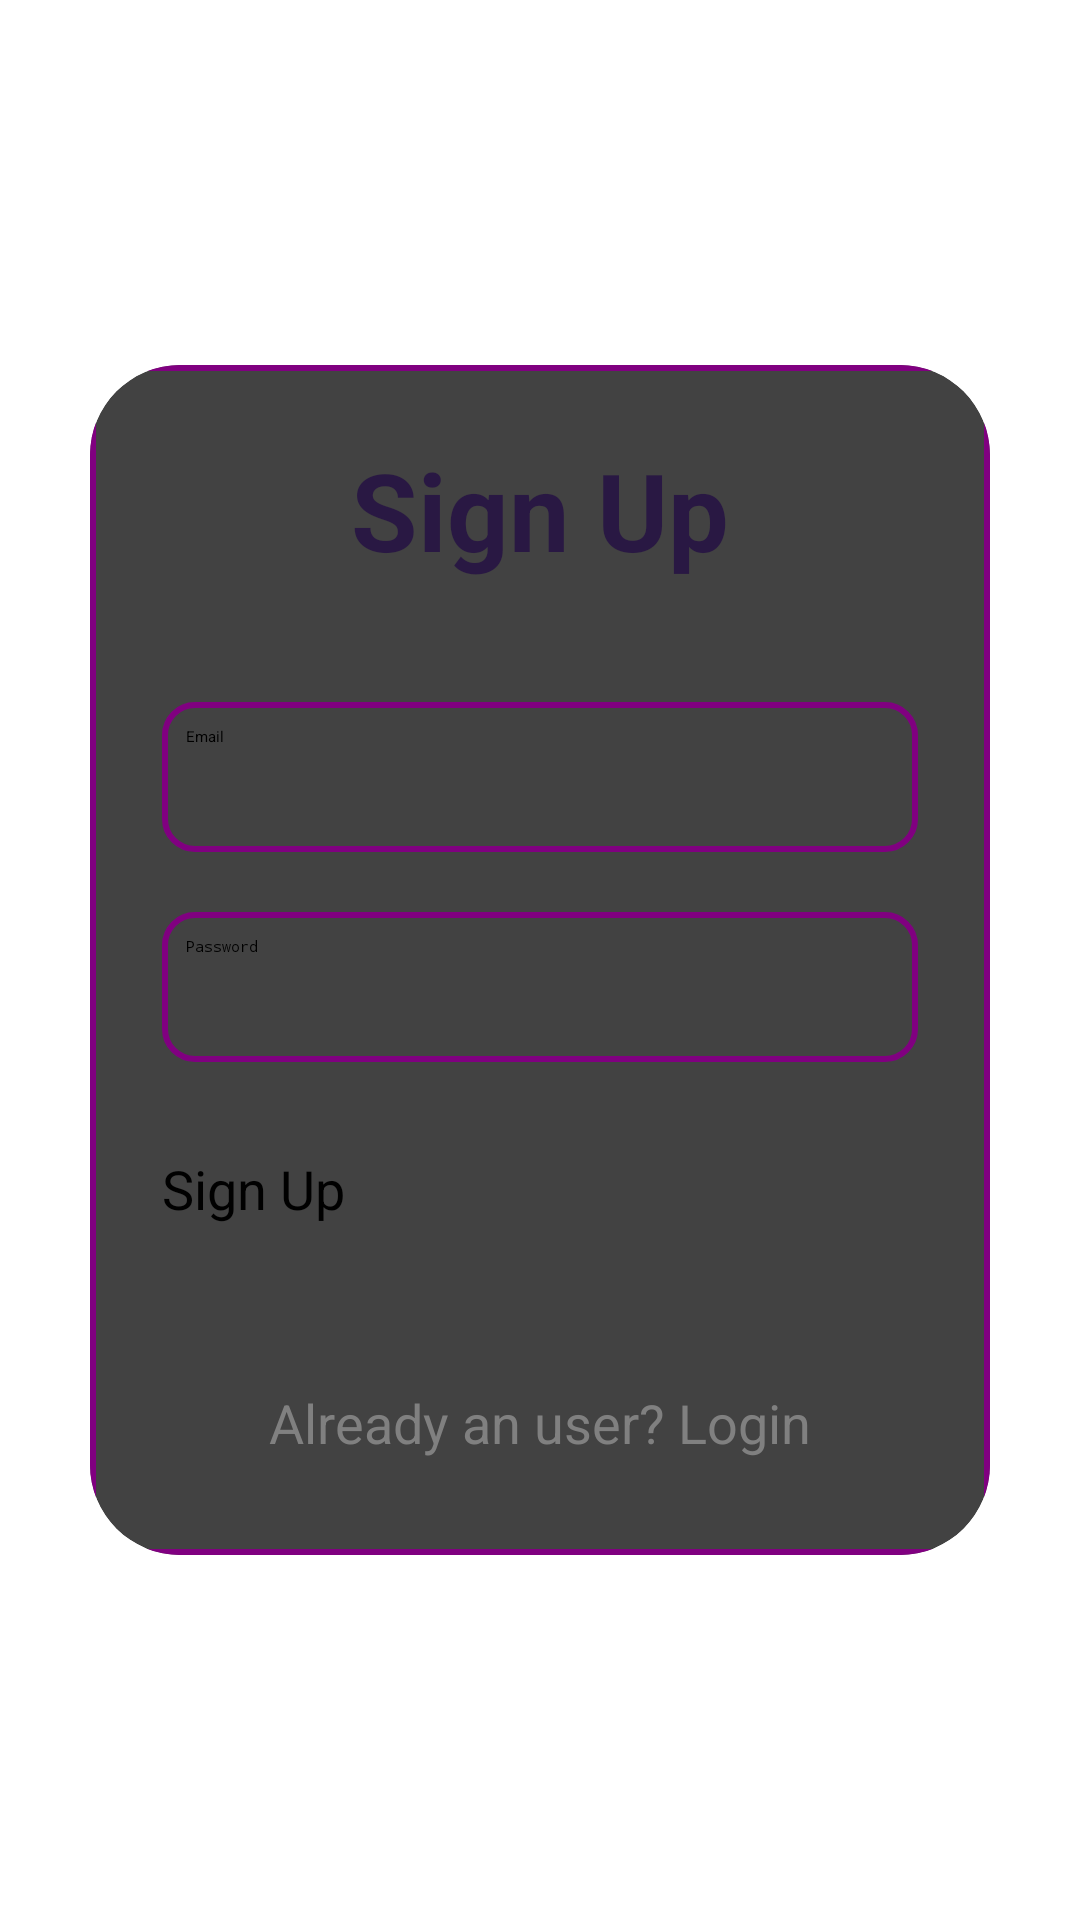

Reconstruct the res/layout file that produces this screen, plus the resources it refers to.
<!-- AndroidManifest.xml: application theme Theme.FitnessApp -->
<!-- res/layout/activity_sign_up.xml -->
<?xml version="1.0" encoding="utf-8"?>
<LinearLayout xmlns:android="http://schemas.android.com/apk/res/android"
    xmlns:app="http://schemas.android.com/apk/res-auto"
    xmlns:tools="http://schemas.android.com/tools"
    android:layout_width="match_parent"
    android:layout_height="match_parent"
    tools:context=".SignUpActivity"
    android:orientation="vertical"
    android:gravity="center"
    android:background="#fff">


    <androidx.cardview.widget.CardView
        android:layout_width="match_parent"
        android:layout_height="wrap_content"
        android:layout_margin="30dp"
        app:cardCornerRadius="30dp"
        app:cardElevation="20dp">

        <LinearLayout
            android:layout_width="match_parent"
            android:layout_height="wrap_content"
            android:orientation="vertical"
            android:layout_gravity="center"
            android:padding="24dp"
            android:background="@drawable/custom_editext">

            <TextView
                android:layout_width="match_parent"
                android:layout_height="wrap_content"
                android:text="Sign Up"
                android:textSize="36sp"
                android:textAlignment="center"
                android:textStyle="bold"
                android:textColor="@color/PrimaryDark"/>


            <EditText
                android:layout_width="match_parent"
                android:layout_height="50dp"
                android:id="@+id/signup_email"
                android:background="@drawable/custom_editext"
                android:layout_marginTop="40dp"
                android:padding="8dp"
                android:hint="Email"
                android:drawableLeft="@drawable/baseline_person_2_24"
                android:drawablePadding="8dp"
                android:textColor="#000" />

            <EditText
                android:layout_width="match_parent"
                android:layout_height="50dp"
                android:id="@+id/signup_password"
                android:background="@drawable/custom_editext"
                android:layout_marginTop="20dp"
                android:padding="8dp"
                android:hint="Password"
                android:drawableLeft="@drawable/baseline_lock_person_24"
                android:drawablePadding="8dp"
                android:textColor="#000"
                android:inputType="textPassword"/>

            <Button
                android:layout_width="match_parent"
                android:layout_height="60dp"
                android:text="Sign Up"
                android:id="@+id/signup_button"
                android:textSize="18sp"
                android:layout_marginTop="30dp"
                android:backgroundTint="@color/Purple"
                app:cornerRadius = "20dp"/>


            <TextView
                android:layout_width="wrap_content"
                android:layout_height="wrap_content"
                android:id="@+id/loginRedirectText"
                android:text="Already an user? Login"
                android:layout_gravity="center"
                android:padding="8dp"
                android:layout_marginTop="10dp"
                android:textColor="#808080"
                android:textSize="18sp"/>


        </LinearLayout>

    </androidx.cardview.widget.CardView>

</LinearLayout>
<!-- resources referenced by this layout -->
<resources>
  <color name="PrimaryDark">#291843</color>
  <color name="Purple">#800080</color>
  <!-- drawable custom_editext (drawable) -->
  <?xml version="1.0" encoding="utf-8"?>
  <shape xmlns:android="http://schemas.android.com/apk/res/android"
      android:shape="rectangle">
  
      <stroke
          android:width="2dp"
          android:color="@color/Purple"/>
      <corners
          android:radius="10dp"/>
  </shape>
</resources>
